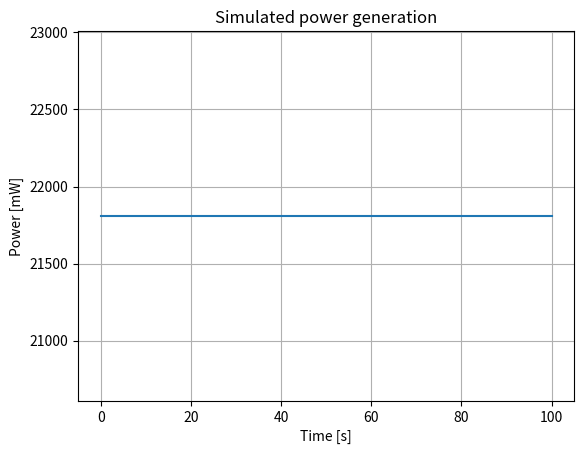

Reproduce this figure in Python.
import numpy as np
import matplotlib.pyplot as plt

"""
Satellite solar-panel pointing / power simulation (constant angular-rate rotation)

This script simulates how a direction vector (typically a solar panel normal or
any body-fixed “pointing” vector) evolves over time when the satellite rotates
with a constant angular velocity vector ω = [ωx, ωy, ωz]. It then computes the
instantaneous solar power produced based on the cosine of the angle between the
rotating normal vector and a fixed Sun direction, with negative cosine values
clipped to 0 (no illumination) and with an optional maximum power cap.

Coordinate frame / interpretation
---------------------------------
All vectors in this script (v0, omega_xyz, sun_vector) are expressed in the SAME
Cartesian coordinate system with fixed axes:
    x-axis = (1, 0, 0)
    y-axis = (0, 1, 0)
    z-axis = (0, 0, 1)

Important: the Sun vector is NOT automatically an axis. It is just a direction
vector given in the chosen coordinate frame. If you set sun_vector=(1,0,0),
then the Sun happens to align with +x; otherwise it points in a general
direction.

Rotation model
--------------
The code assumes a constant angular velocity vector ω. Over each timestep dt,
the vector v is rotated by an angle:
    dθ = |ω| * dt
around the axis:
    k = ω / |ω|

The 3×3 rotation matrix for this incremental rotation is computed using
Rodrigues’ rotation formula:
    R = I + sin(dθ) K + (1 - cos(dθ)) K^2
where K is the skew-symmetric cross-product matrix of k.

The update step is:
    v_{n+1} = R * v_n

This corresponds to rotation about a fixed axis in the chosen reference frame.
(If you need full rigid-body attitude dynamics or torque-driven motion, you
would propagate an attitude matrix or quaternion instead.)

Illumination / cosine model
---------------------------
At each timestep, the script computes:
    cos(theta) = (v · s) / (|v| |s|)
where s is the Sun direction. Negative values are clipped to 0, representing
times when the panel normal points more than 90° away from the Sun (no direct
illumination):
    cos(theta) = max(cos(theta), 0)

Power model
-----------
A simple power model is used:
    power = min(cos(theta) * innstrålet_over_areal, max_power)

Where:
- innstrålet_over_areal is a constant that can represent:
    solar_irradiance * panel_area * efficiency
  (units depend on your chosen constants; keep them consistent)
- max_power caps the output at a maximum generation level.

Main functions
--------------
1) rodrigues_rotation_matrix(axis, angle)
   Returns a 3×3 rotation matrix that rotates vectors by 'angle' radians about
   the given 'axis' vector.

2) simulate_cos_angle(v0, omega_xyz, t_end, dt, sun_vector)
   Simulates the rotation of v starting from v0, using constant ω, for the time
   interval [0, t_end] with timestep dt.
   Returns:
     - t: time array
     - power_vals: instantaneous power at each time
     - mean_val: mean of the *clipped cosine* over the simulation (note: if you
       want to optimize mean power instead, replace mean_val with mean(power_vals))

3) optimal_rotation_vector(v0, do, search_range, t_end, dt, sun_vector)
   Brute-force searches over a grid of candidate ω components and finds the
   ω that maximizes the objective returned by simulate_cos_angle (currently the
   mean clipped cosine).
   The search grid is:
       ωx = 0.1*i, ωy = 0.1*j, ωz = 0.1*k  for i,j,k in search_range
   Returns:
     - best_vals: power time series for the best ω
     - best_vec: the best ω vector found
     - best_mean: the best objective value found

How to use
----------
1) Set the constants:
   - max_power
   - innstrålet_over_areal
   - time (t_end) and d_time (dt)

2) Choose initial conditions:
   - v0: initial pointing/normal vector (non-zero)
   - omega_xyz: angular velocity vector [ωx, ωy, ωz]
   - optionally change sun_vector inside function calls

3) Run a simulation:
   t, power_vals, mean_val = simulate_cos_angle(v0, omega_xyz)

4) Optionally find a “best” ω via brute-force search:
   best_power_vals, optimal_rot_vec, best_mean = optimal_rotation_vector(v0, do=True)

Notes / common pitfalls
-----------------------
- dt controls both accuracy and runtime. Smaller dt -> more steps -> slower.
- The brute-force optimizer can be expensive: it runs simulate_cos_angle many times.
  Start with small search ranges (e.g., range(-5,6)) and increase if needed.
- Make sure the dt and t_end used in the optimizer match your intended simulation
  if you want arrays to be comparable/plot together.
- If you want the optimizer to maximize average power instead of average cosine,
  change:
      mean_val = np.mean(cos_vals)
  to:
      mean_val = np.mean(power_vals)

"""
# inputs
v0 = [1, 0, 0]                                  # initial vector
omega_xyz = [0,0,0]      # angular velocity

find_best_rot_vec = False     

deployed = ""
if deployed == "n":
    areal = 0.1
else: 
    areal = 0.3

max_power = areal*10*7270                       #Max power generation
innstrålet_over_areal = 1361000*0.3*areal*0.295 #Stråling*areal*effektivitet
time = 100                                   #Simulasjonstid i sekunder
d_time = 0.2                                    #time steps
sun_vector = (1.0, 0.0, 0.0)                    #sun vector ref.


# functions
def rodrigues_rotation_matrix(axis, angle):
    axis = np.asarray(axis, dtype=float)
    axis_norm = np.linalg.norm(axis)
    if axis_norm == 0.0:
        return np.eye(3)

    k = axis / axis_norm
    kx, ky, kz = k

    K = np.array([
        [0,  -kz,  ky],
        [kz,  0,  -kx],
        [-ky, kx,  0]
    ], dtype=float)

    I = np.eye(3)
    return I + np.sin(angle) * K + (1 - np.cos(angle)) * (K @ K)

def simulate_cos_angle(v0, omega_xyz, t_end = time, dt=d_time, sun_vector = sun_vector):
    v = np.asarray(v0, dtype=float)
    omega = np.asarray(omega_xyz, dtype=float)
    sun = np.asarray(sun_vector, dtype=float)

    if np.linalg.norm(v) == 0:
        raise ValueError("Initial vector v0 must be non-zero.")
    if np.linalg.norm(sun) == 0:
        raise ValueError("Sun vector must be non-zero.")

    n_steps = int(np.floor(t_end / dt)) + 1
    t = np.linspace(0.0, dt * (n_steps - 1), n_steps)
    cos_vals = np.empty(n_steps, dtype=float)

    omega_mag = np.linalg.norm(omega)
    sun_norm = np.linalg.norm(sun)

    if omega_mag == 0.0:
        cos_const = np.dot(v, sun) / (np.linalg.norm(v) * sun_norm)
        cos_vals.fill(cos_const)
    else:
        axis = omega / omega_mag
        dtheta = omega_mag * dt
        Rdt = rodrigues_rotation_matrix(axis, dtheta)

        v_norm = np.linalg.norm(v)
        denom = v_norm * sun_norm
        for i in range(n_steps):
            cos_vals[i] = np.dot(v, sun) / denom
            v = Rdt @ v

    cos_vals[cos_vals < 0] = 0.0
    
    power_vals = np.minimum(cos_vals*innstrålet_over_areal, max_power)

    mean_val = np.mean(cos_vals)

    return t, power_vals, mean_val

def optimal_rotation_vector(v0, do = True, search_range=range(-10, 11), t_end = time, dt= d_time, sun_vector = sun_vector):
    if do == False: 
        return None, None, 0
    
    best_mean = -np.inf
    best_vec = None

    for i in search_range:
        for j in search_range:
            for k in search_range:
                _, power_vals, mean_cos = simulate_cos_angle(
                    v0, [i*0.1, j*0.1, k*0.1],
                    t_end=t_end, dt = dt,
                    sun_vector = sun_vector
                )
                if mean_cos > best_mean:
                    best_vals = power_vals
                    best_mean = mean_cos
                    best_vec = [i*0.1, j*0.1, k*0.1]
    return best_vals, best_vec, best_mean      


#simulasjon
t, power_vals, mean_cos = simulate_cos_angle(v0, omega_xyz)

best_power_vals, optimal_rot_vec, best_mean = optimal_rotation_vector(v0, do = find_best_rot_vec)


#output
print("Gjennomsnittlig cos-verdi når negative cos-verdier er satt til 0:", mean_cos)
print(f'Power generation: {round(np.mean(power_vals), 3)} mW')


if find_best_rot_vec == True:
    print(f'The optimal vector for v0 is {optimal_rot_vec}, which gives the mean value {round(best_mean, 3)}')
    plt.figure()
    plt.plot(t, power_vals)
    plt.plot(t, best_power_vals)
    plt.xlabel("Time [s]")
    plt.ylabel("Power [mW]")
    plt.title("Simulated power generation")
    plt.grid(True)
    plt.show()
else: 
    plt.figure()
    plt.plot(t, power_vals)
    plt.xlabel("Time [s]")
    plt.ylabel("Power [mW]")
    plt.title("Simulated power generation")
    plt.grid(True)
    plt.show()